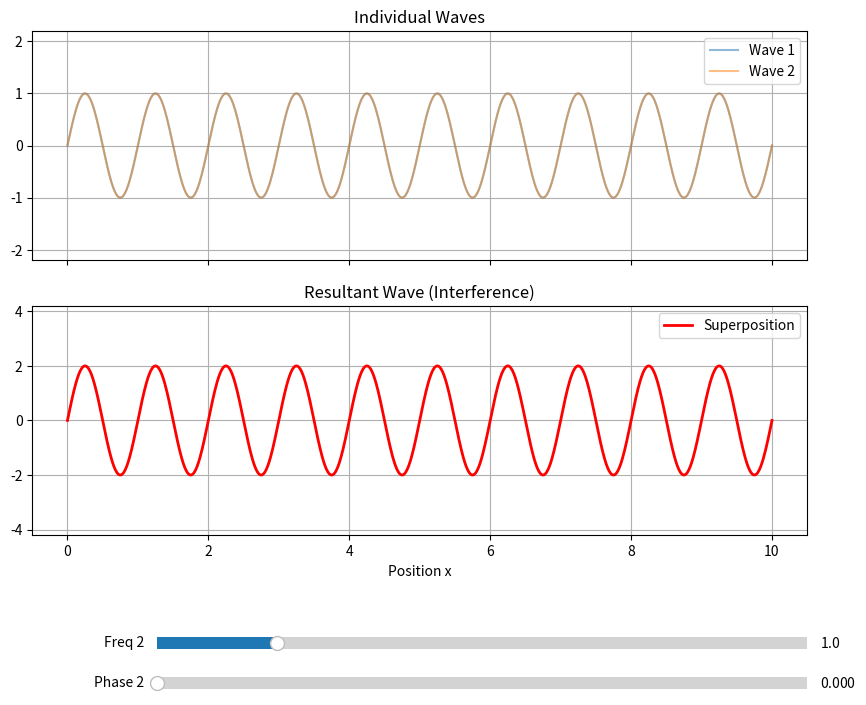

Source code (Python):
import numpy as np
import matplotlib.pyplot as plt
from matplotlib.widgets import Slider

def interactive_wave_interference():
    """
    Interactive Visualization of Wave Superposition and Interference.
    Two waves: y1 = A1 * sin(k1*x - omega1*t + phi1)
               y2 = A2 * sin(k2*x - omega2*t + phi2)
    Users can adjust Phase and Frequency of the second wave.
    """
    
    # Initialize parameters
    x = np.linspace(0, 10, 1000)
    a1 = 1.0
    f1 = 1.0
    phi1 = 0
    
    a2 = 1.0
    f2 = 1.0
    phi2 = 0
    
    # Create the figure and the line that we will manipulate
    fig, (ax1, ax2) = plt.subplots(2, 1, figsize=(10, 8), sharex=True)
    plt.subplots_adjust(bottom=0.25)
    
    y1 = a1 * np.sin(2 * np.pi * f1 * x + phi1)
    y2 = a2 * np.sin(2 * np.pi * f2 * x + phi2)
    y_sum = y1 + y2
    
    line1, = ax1.plot(x, y1, label='Wave 1', alpha=0.5)
    line2, = ax1.plot(x, y2, label='Wave 2', alpha=0.5)
    line_sum, = ax2.plot(x, y_sum, lw=2, color='red', label='Superposition')
    
    ax1.set_title("Individual Waves")
    ax1.legend()
    ax1.grid(True)
    ax1.set_ylim(-2.2, 2.2)
    
    ax2.set_title("Resultant Wave (Interference)")
    ax2.set_xlabel("Position x")
    ax2.legend()
    ax2.grid(True)
    ax2.set_ylim(-4.2, 4.2)
    
    # Define Sliders
    ax_freq = plt.axes([0.25, 0.1, 0.65, 0.03])
    ax_phase = plt.axes([0.25, 0.05, 0.65, 0.03])
    
    s_freq = Slider(ax_freq, 'Freq 2', 0.1, 5.0, valinit=f2)
    s_phase = Slider(ax_phase, 'Phase 2', 0, 2*np.pi, valinit=phi2)
    
    def update(val):
        f2_new = s_freq.val
        phi2_new = s_phase.val
        
        y2_new = a2 * np.sin(2 * np.pi * f2_new * x + phi2_new)
        y_sum_new = y1 + y2_new
        
        line2.set_ydata(y2_new)
        line_sum.set_ydata(y_sum_new)
        fig.canvas.draw_idle()
        
    s_freq.on_changed(update)
    s_phase.on_changed(update)
    
    print("--------------------------------------------------")
    print("使用说明 (Usage Instructions):")
    print("1. 调节 Freq 2: 观察当 Freq 2 趋近于 1.0 时出现的 '拍' (Beats) 现象。")
    print("2. 调节 Phase 2: 设为 3.14 (PI) 观察相消干涉 (Destructive Interference)。")
    print("3. 调节 Phase 2: 设为 0 或 6.28 观察相长干涉 (Constructive Interference)。")
    print("4. 关闭窗口即可保存当前视图为 wave_interference.png。")
    print("--------------------------------------------------")
    
    plt.savefig("wave_interference.png")
    plt.show()

if __name__ == "__main__":
    interactive_wave_interference()
